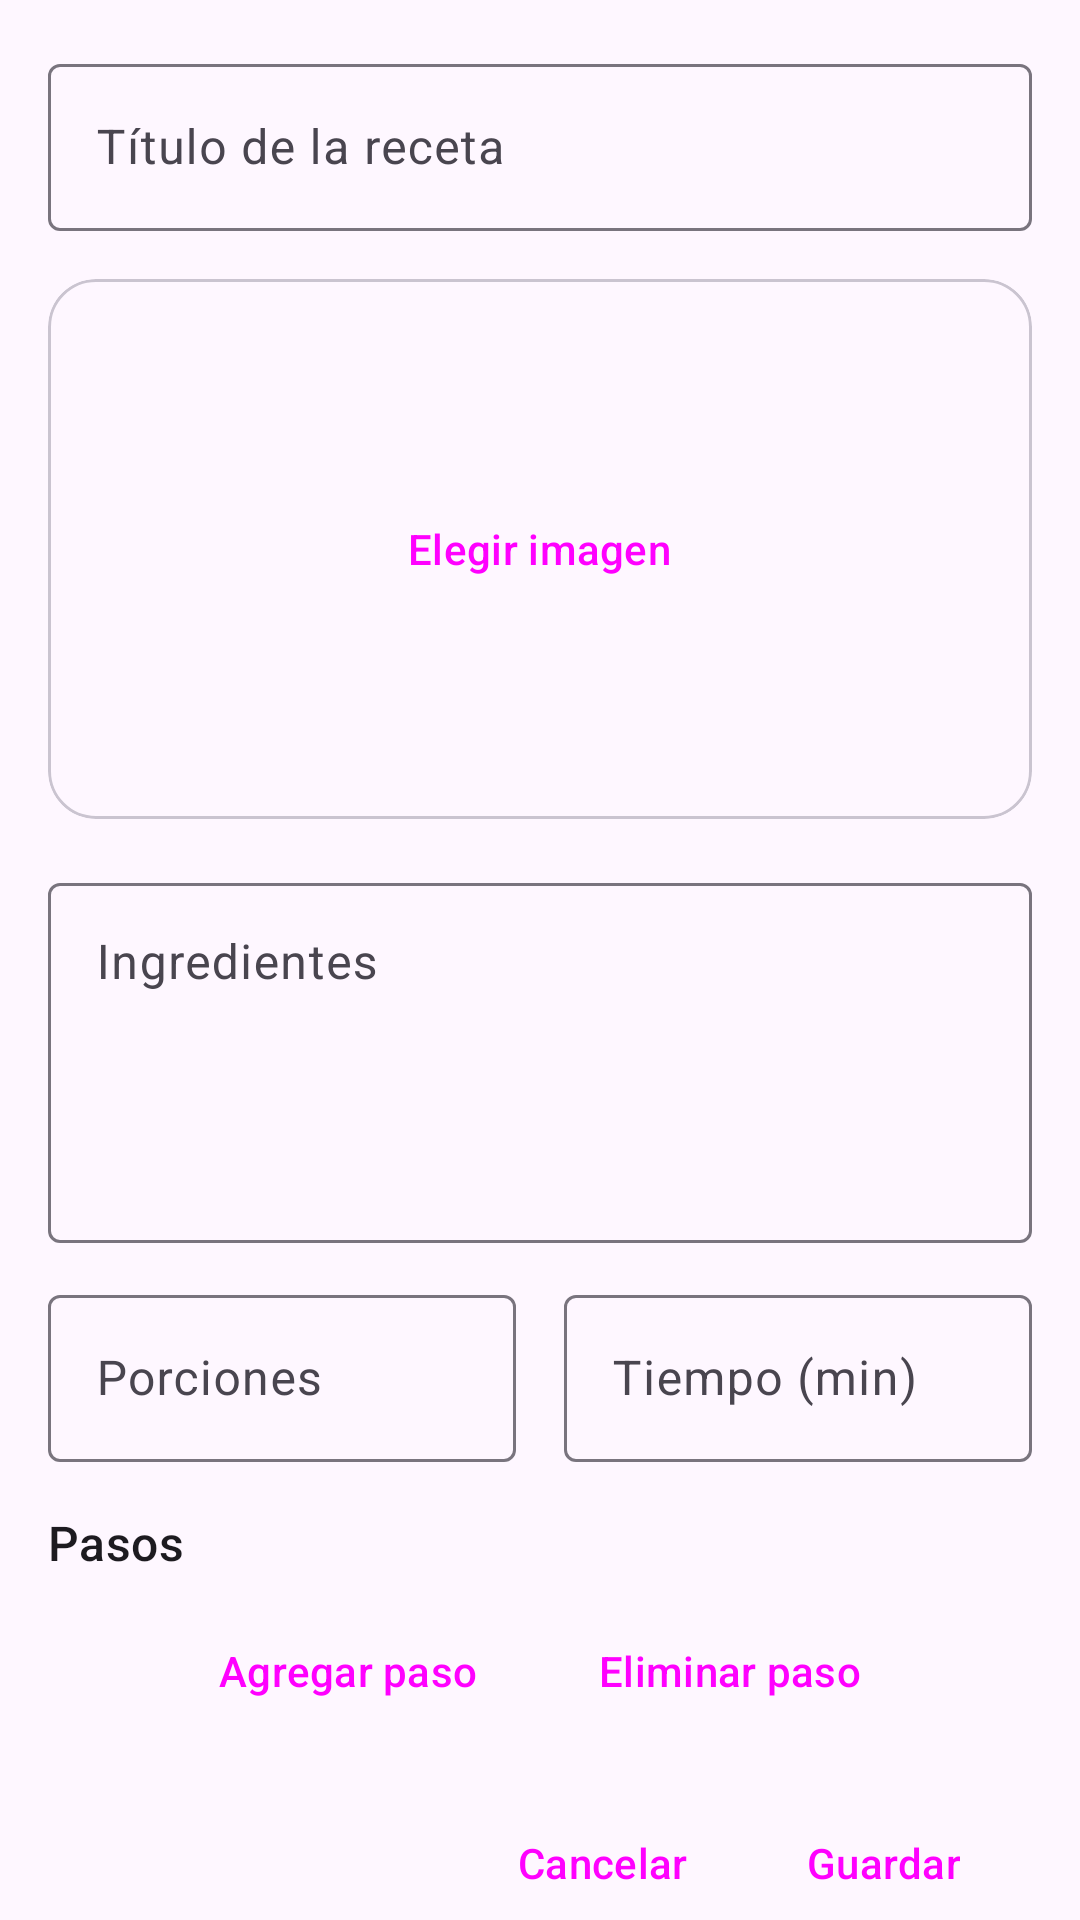

Here is an Android app screen rendered from its layout file. Give the layout XML and the strings, colors and styles it references.
<!-- AndroidManifest.xml: application theme Theme.QueCookBook -->
<!-- res/layout/activity_editar.xml -->
<?xml version="1.0" encoding="utf-8"?>
<androidx.core.widget.NestedScrollView xmlns:android="http://schemas.android.com/apk/res/android"
    xmlns:app="http://schemas.android.com/apk/res-auto"
    xmlns:tools="http://schemas.android.com/tools"
    android:id="@+id/main"
    android:layout_width="match_parent"
    android:layout_height="match_parent"
    android:fillViewport="true">

    <LinearLayout
        android:layout_width="match_parent"
        android:layout_height="wrap_content"
        android:orientation="vertical"
        android:padding="16dp">

        
        <com.google.android.material.textfield.TextInputLayout
            android:id="@+id/tilTitulo"
            style="@style/Widget.Material3.TextInputLayout.OutlinedBox"
            android:layout_width="match_parent"
            android:layout_height="wrap_content"
            android:hint="@string/titulo_receta">

            <com.google.android.material.textfield.TextInputEditText
                android:id="@+id/etTitulo"
                android:layout_width="match_parent"
                android:layout_height="wrap_content"
                android:imeOptions="actionNext" />
        </com.google.android.material.textfield.TextInputLayout>

        
        <com.google.android.material.card.MaterialCardView
            android:id="@+id/cardImagen"
            android:layout_width="match_parent"
            android:layout_height="180dp"
            android:layout_marginTop="16dp"
            app:cardCornerRadius="16dp">

            <FrameLayout
                android:layout_width="match_parent"
                android:layout_height="match_parent">

                
                <ImageView
                    android:id="@+id/imgPreview"
                    android:layout_width="match_parent"
                    android:layout_height="match_parent"
                    android:scaleType="centerCrop"
                    android:visibility="gone"
                    android:contentDescription="@string/cd_imagen_receta" />

                
                <Button
                    android:id="@+id/btnElegirImagen"
                    style="@style/Widget.Material3.Button.TextButton"
                    android:layout_width="wrap_content"
                    android:layout_height="wrap_content"
                    android:layout_gravity="center"
                    android:text="@string/elegir_imagen"
                    app:icon="@android:drawable/ic_menu_gallery"/>
            </FrameLayout>
        </com.google.android.material.card.MaterialCardView>

        
        <com.google.android.material.textfield.TextInputLayout
            android:id="@+id/tilIngredientes"
            style="@style/Widget.Material3.TextInputLayout.OutlinedBox"
            android:layout_width="match_parent"
            android:layout_height="wrap_content"
            android:layout_marginTop="16dp"
            android:hint="@string/ingredientes">

            <com.google.android.material.textfield.TextInputEditText
                android:id="@+id/etIngredientes"
                android:layout_width="match_parent"
                android:layout_height="120dp"
                android:gravity="top|start"
                android:inputType="textMultiLine"
                android:maxLines="6" />
        </com.google.android.material.textfield.TextInputLayout>

        
        <LinearLayout
            android:layout_width="match_parent"
            android:layout_height="wrap_content"
            android:layout_marginTop="12dp"
            android:orientation="horizontal">

            <com.google.android.material.textfield.TextInputLayout
                android:id="@+id/tilPorciones"
                style="@style/Widget.Material3.TextInputLayout.OutlinedBox"
                android:layout_width="0dp"
                android:layout_height="wrap_content"
                android:layout_marginEnd="8dp"
                android:layout_weight="1"
                android:hint="@string/porciones">

                <com.google.android.material.textfield.TextInputEditText
                    android:id="@+id/etPorciones"
                    android:layout_width="match_parent"
                    android:layout_height="wrap_content"
                    android:inputType="number" />
            </com.google.android.material.textfield.TextInputLayout>

            <com.google.android.material.textfield.TextInputLayout
                android:id="@+id/tilTiempo"
                style="@style/Widget.Material3.TextInputLayout.OutlinedBox"
                android:layout_width="0dp"
                android:layout_height="wrap_content"
                android:layout_marginStart="8dp"
                android:layout_weight="1"
                android:hint="@string/tiempo_min">

                <com.google.android.material.textfield.TextInputEditText
                    android:id="@+id/etTiempo"
                    android:layout_width="match_parent"
                    android:layout_height="wrap_content"
                    android:inputType="number" />
            </com.google.android.material.textfield.TextInputLayout>
        </LinearLayout>

        
        <TextView
            android:id="@+id/tvPasosTitulo"
            android:layout_width="wrap_content"
            android:layout_height="wrap_content"
            android:layout_marginTop="16dp"
            android:text="@string/pasos"
            android:textAppearance="?attr/textAppearanceTitleMedium" />

        <androidx.recyclerview.widget.RecyclerView
            android:id="@+id/rvPasos"
            android:layout_width="match_parent"
            android:layout_height="wrap_content"
            android:nestedScrollingEnabled="false"
            tools:itemCount="3"
            tools:listitem="@layout/item_step" />

        
        <LinearLayout
            android:layout_width="match_parent"
            android:layout_height="wrap_content"
            android:orientation="horizontal"
            android:gravity="center"
            android:layout_marginTop="8dp">

            <Button
                android:id="@+id/btnAgregarPaso"
                style="@style/Widget.Material3.Button.TextButton"
                android:layout_width="wrap_content"
                android:layout_height="wrap_content"
                android:text="@string/agregar_paso"
                app:icon="@android:drawable/ic_input_add" />

            <Button
                android:id="@+id/btnEliminarPaso"
                style="@style/Widget.Material3.Button.TextButton"
                android:layout_width="wrap_content"
                android:layout_height="wrap_content"
                android:layout_marginStart="16dp"
                android:text="@string/eliminar_paso"
                app:icon="@android:drawable/ic_menu_delete" />
        </LinearLayout>

        
        <LinearLayout
            android:layout_width="match_parent"
            android:layout_height="wrap_content"
            android:layout_marginTop="16dp"
            android:gravity="end"
            android:orientation="horizontal">

            <Button
                android:id="@+id/btnCancelar"
                style="@style/Widget.Material3.Button.TextButton"
                android:layout_width="wrap_content"
                android:layout_height="wrap_content"
                android:text="@string/cancelar" />

            <Button
                android:id="@+id/btnGuardar"
                android:layout_width="wrap_content"
                android:layout_height="wrap_content"
                android:text="@string/guardar"
                style="@style/Widget.Material3.Button" />
        </LinearLayout>

    </LinearLayout>
</androidx.core.widget.NestedScrollView>
<!-- res/layout/item_step.xml (included above) -->
<?xml version="1.0" encoding="utf-8"?>
<LinearLayout xmlns:android="http://schemas.android.com/apk/res/android"
    android:id="@+id/main"
    android:layout_width="match_parent"
    android:layout_height="wrap_content"
    android:orientation="horizontal"
    android:paddingVertical="8dp">

    <TextView
        android:id="@+id/tvNumeroPaso"
        android:layout_width="wrap_content"
        android:layout_height="wrap_content"
        android:paddingEnd="8dp"
        android:text="1"
        android:textAppearance="?attr/textAppearanceBodyLarge" />

    <TextView
        android:id="@+id/tvDescripcionPaso"
        android:layout_width="0dp"
        android:layout_height="wrap_content"
        android:layout_weight="1"
        android:text="Descripción del paso"
        android:textAppearance="?attr/textAppearanceBodyLarge" />
</LinearLayout>
<!-- resources referenced by this layout -->
<resources>
  <string name="agregar_paso">Agregar paso</string>
  <string name="cancelar">Cancelar</string>
  <string name="cd_imagen_receta">Imagen de la receta</string>
  <string name="elegir_imagen">Elegir imagen</string>
  <string name="eliminar_paso">Eliminar paso</string>
  <string name="guardar">Guardar</string>
  <string name="ingredientes">Ingredientes</string>
  <string name="pasos">Pasos</string>
  <string name="porciones">Porciones</string>
  <string name="tiempo_min">Tiempo (min)</string>
  <string name="titulo_receta">Título de la receta</string>
  <style name="Theme.QueCookBook" parent="Base.Theme.QueCookBook" />
  <style name="Base.Theme.QueCookBook" parent="Theme.Material3.DayNight.NoActionBar">
          
          
      </style>
</resources>
